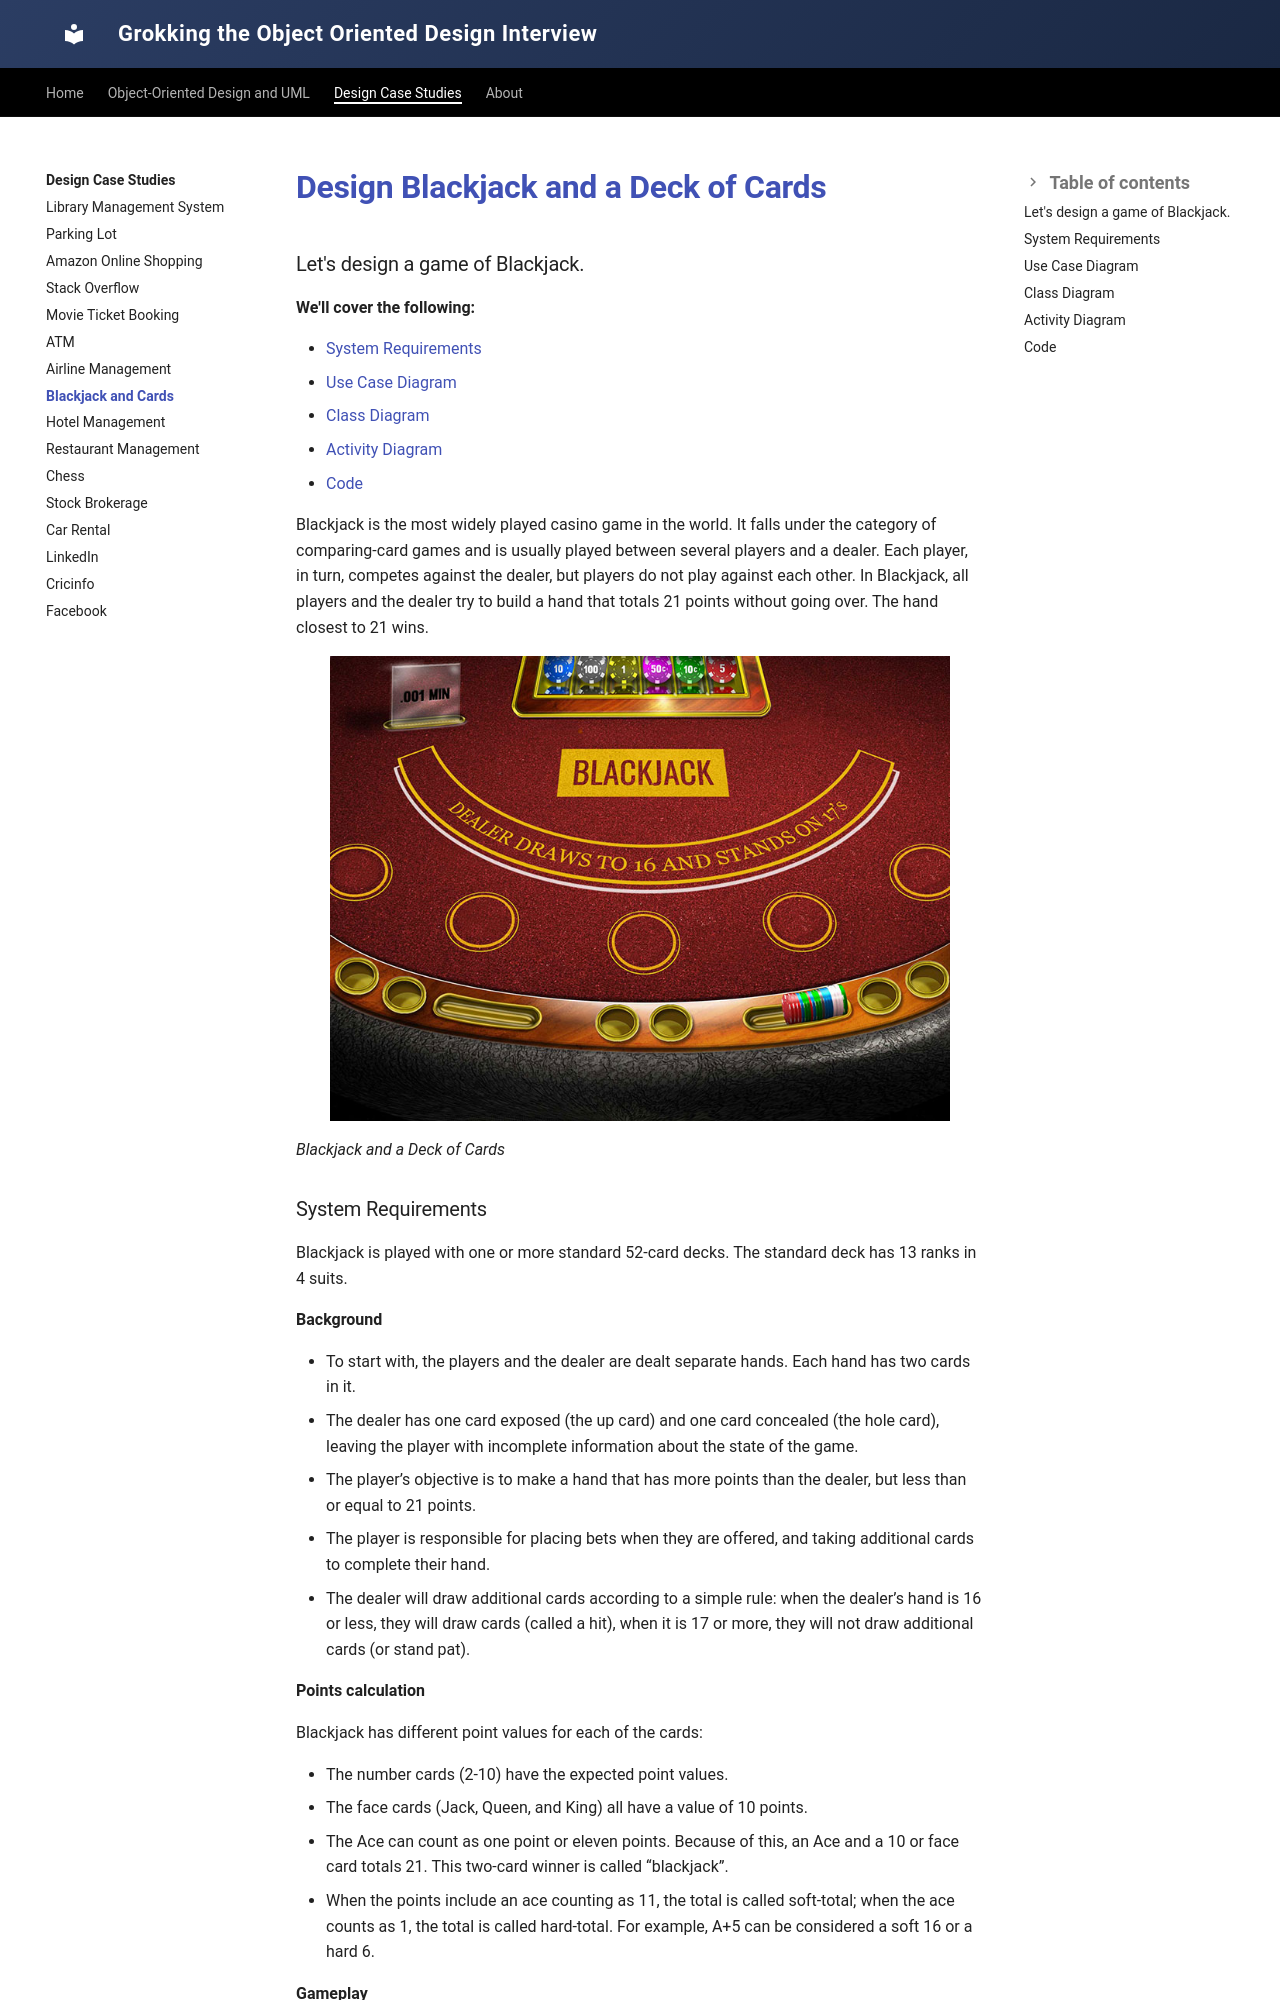

repository: tssovi/grokking-the-object-oriented-design-interview · page: case-studies/design-blackjack-and-a-deck-of-cards/index.html · generator: mkdocs

# Design Blackjack and a Deck of Cards
### Let's design a game of Blackjack.

**We'll cover the following:**

* [System Requirements](#system-requirements)
* [Use Case Diagram](#use-case-diagram)
* [Class Diagram](#class-diagram)
* [Activity Diagram](#activity-diagram)
* [Code](#code)

Blackjack is the most widely played casino game in the world. It falls under the category of comparing-card games and is usually played between several players and a dealer. Each player, in turn, competes against the dealer, but players do not play against each other. In Blackjack, all players and the dealer try to build a hand that totals 21 points without going over. The hand closest to 21 wins.

![Blackjack and a Deck of Cards](../assets/images/blackjack.png)

*Blackjack and a Deck of Cards*
